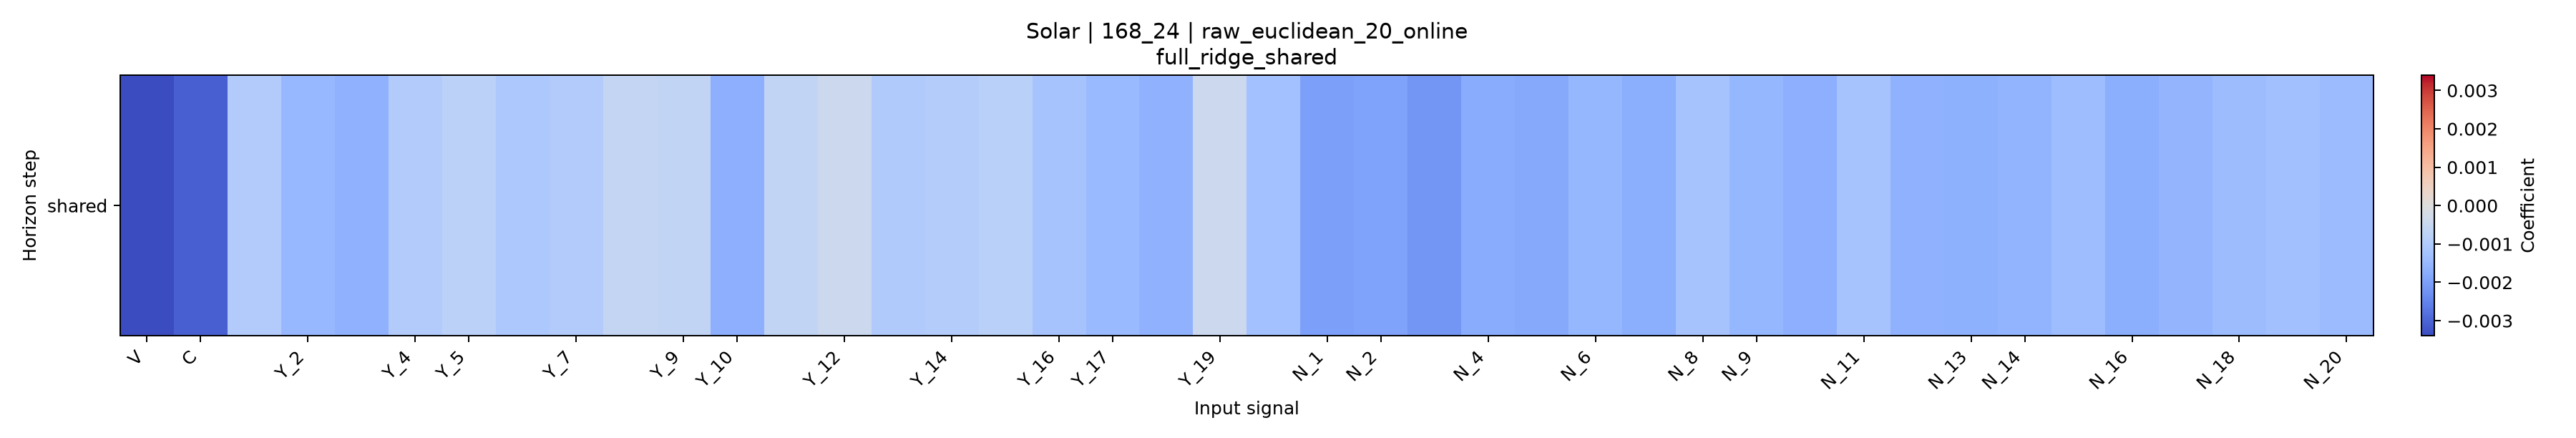

Data behind this chart, as committed beside it:
horizon, V, C, Y_1, Y_2, Y_3, Y_4, Y_5, Y_6, Y_7, Y_8, Y_9, Y_10, Y_11, Y_12, Y_13, Y_14, Y_15, Y_16, Y_17, Y_18, Y_19, Y_20, N_1
shared, -0.003398, -0.003103, -0.0009747, -0.00151, -0.001624, -0.0009794, -0.0007939, -0.001064, -0.0009571, -0.0005888, -0.0006201, -0.001684, -0.0006243, -0.0004129, -0.0009908, -0.0009378, -0.000799, -0.0012, -0.001445, -0.001638, -0.0004192, -0.001264, -0.002005
